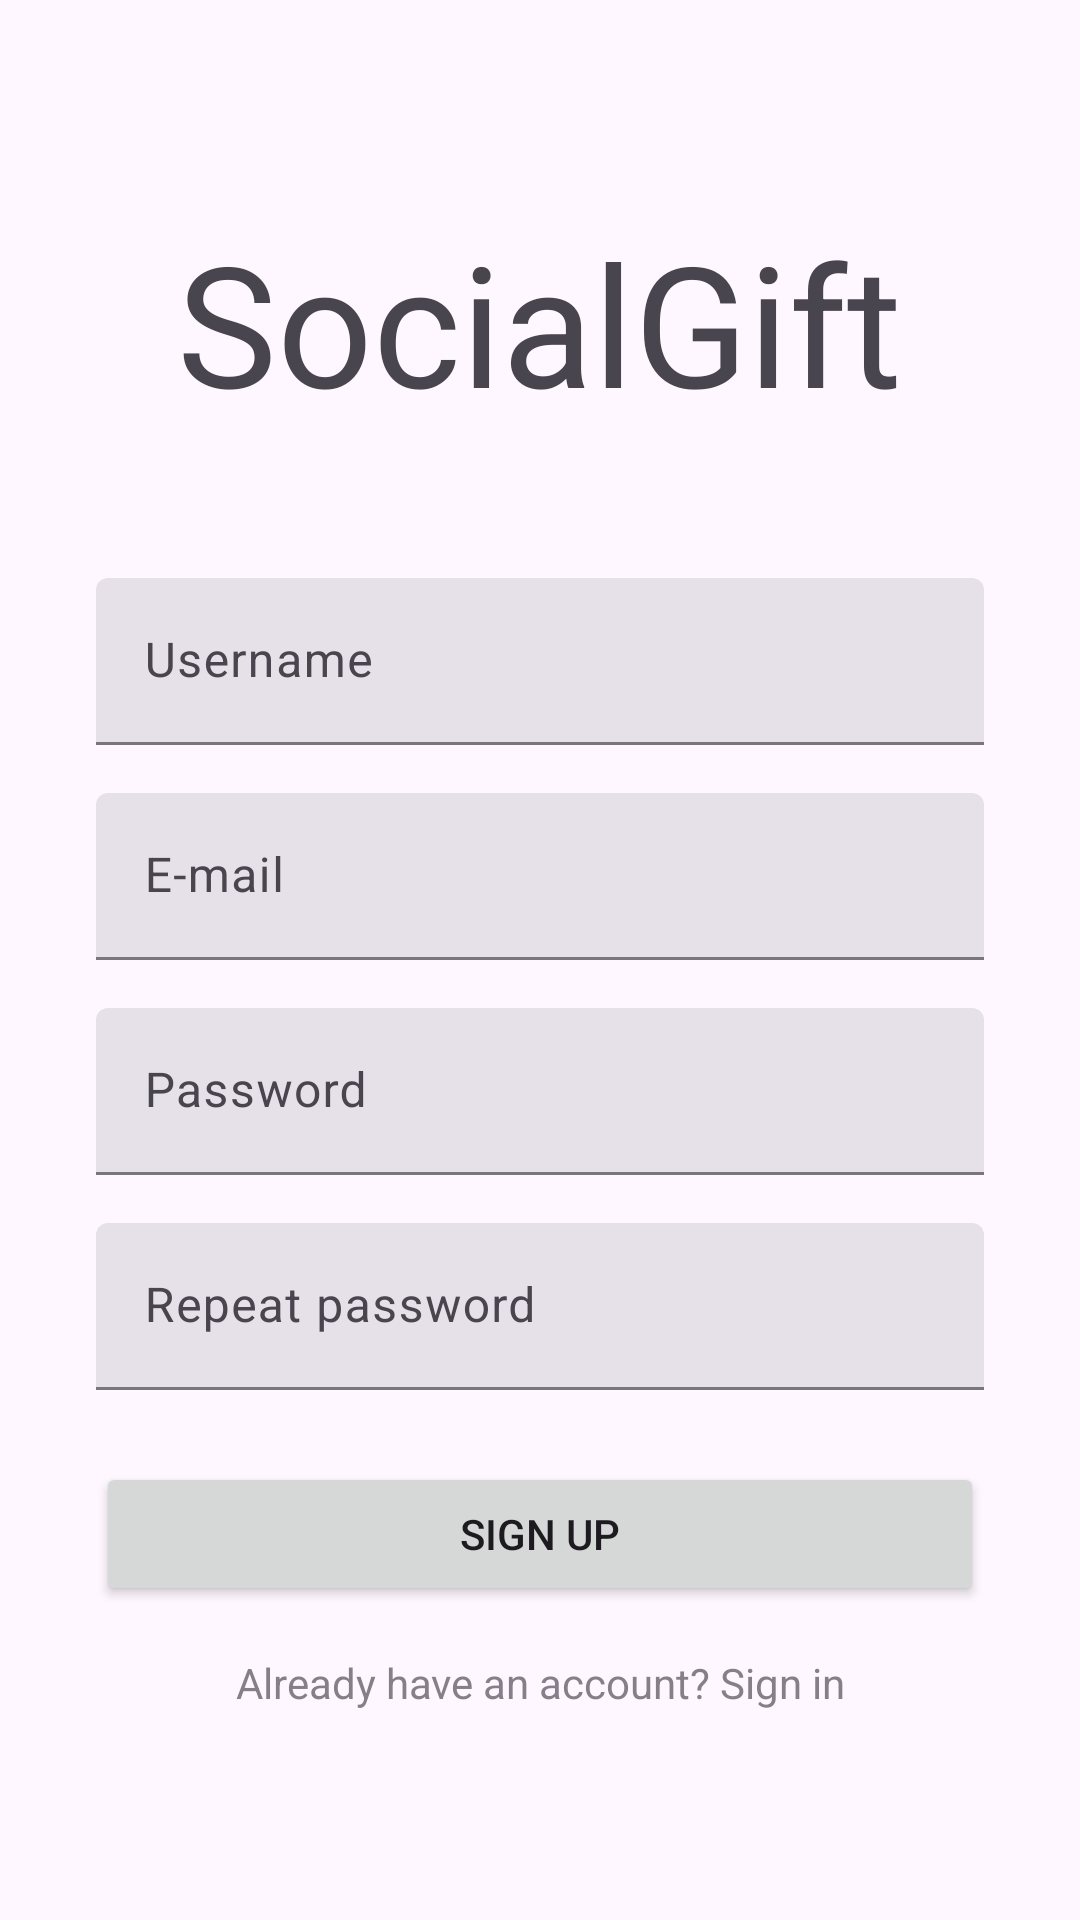

Write the Android layout XML for this screen, with the resource values it uses.
<!-- AndroidManifest.xml: application theme Theme.SocialGift -->
<!-- res/layout/activity_sign_up.xml -->
<?xml version="1.0" encoding="utf-8"?>
<androidx.constraintlayout.widget.ConstraintLayout xmlns:android="http://schemas.android.com/apk/res/android"
    xmlns:app="http://schemas.android.com/apk/res-auto"
    android:layout_width="match_parent"
    android:layout_height="match_parent">

    <LinearLayout
        android:layout_width="0dp"
        android:layout_height="wrap_content"
        android:layout_marginStart="32dp"
        android:layout_marginEnd="32dp"
        android:gravity="center"
        android:orientation="vertical"
        app:layout_constraintBottom_toBottomOf="parent"
        app:layout_constraintEnd_toEndOf="parent"
        app:layout_constraintStart_toStartOf="parent"
        app:layout_constraintTop_toTopOf="parent">

        <TextView
            android:id="@+id/appName"
            android:layout_width="wrap_content"
            android:layout_height="wrap_content"
            android:layout_marginBottom="48dp"
            android:text="@string/app_name"
            android:textAppearance="@style/TextAppearance.AppCompat.Display3" />

        <com.google.android.material.textfield.TextInputLayout
            android:id="@+id/usernameInput"
            style="@style/Widget.Material3.TextInputLayout.FilledBox"
            android:layout_width="match_parent"
            android:layout_height="wrap_content"
            android:layout_marginBottom="16dp"
            android:hint="@string/username">

            <com.google.android.material.textfield.TextInputEditText
                android:layout_width="match_parent"
                android:layout_height="wrap_content" />
        </com.google.android.material.textfield.TextInputLayout>

        <com.google.android.material.textfield.TextInputLayout
            android:id="@+id/emailInput"
            style="@style/Widget.Material3.TextInputLayout.FilledBox"
            android:layout_width="match_parent"
            android:layout_height="wrap_content"
            android:layout_marginBottom="16dp"
            android:hint="@string/email">

            <com.google.android.material.textfield.TextInputEditText
                android:layout_width="match_parent"
                android:layout_height="wrap_content" />
        </com.google.android.material.textfield.TextInputLayout>

        <com.google.android.material.textfield.TextInputLayout
            android:id="@+id/passwordInput"
            style="@style/Widget.Material3.TextInputLayout.FilledBox"
            android:layout_width="match_parent"
            android:layout_height="wrap_content"
            android:layout_marginBottom="16dp"
            android:hint="@string/password">

            <com.google.android.material.textfield.TextInputEditText
                android:layout_width="match_parent"
                android:layout_height="wrap_content"
                android:inputType="textPassword" />
        </com.google.android.material.textfield.TextInputLayout>


        <com.google.android.material.textfield.TextInputLayout
            android:id="@+id/repeatPasswordInput"
            style="@style/Widget.Material3.TextInputLayout.FilledBox"
            android:layout_width="match_parent"
            android:layout_height="wrap_content"
            android:layout_marginBottom="24dp"
            android:hint="@string/repeat_password">

            <com.google.android.material.textfield.TextInputEditText
                android:layout_width="match_parent"
                android:layout_height="wrap_content"
                android:inputType="textPassword" />
        </com.google.android.material.textfield.TextInputLayout>

        <Button
            android:id="@+id/signUpButton"
            android:layout_width="match_parent"
            android:layout_height="wrap_content"
            android:text="@string/sign_up" />

        <TextView
            android:layout_width="match_parent"
            android:layout_height="wrap_content"
            android:layout_marginTop="16dp"
            android:alpha=".68"
            android:gravity="center"
            android:text="@string/already_have_an_account_sign_in" />

    </LinearLayout>
</androidx.constraintlayout.widget.ConstraintLayout>
<!-- resources referenced by this layout -->
<resources>
  <string name="already_have_an_account_sign_in">Already have an account? Sign in</string>
  <string name="app_name">SocialGift</string>
  <string name="email">E-mail</string>
  <string name="password">Password</string>
  <string name="repeat_password">Repeat password</string>
  <string name="sign_up">Sign Up</string>
  <string name="username">Username</string>
  <style name="Theme.SocialGift" parent="Base.Theme.SocialGift" />
  <style name="Base.Theme.SocialGift" parent="Theme.Material3.DayNight.NoActionBar">
          
      </style>
</resources>
